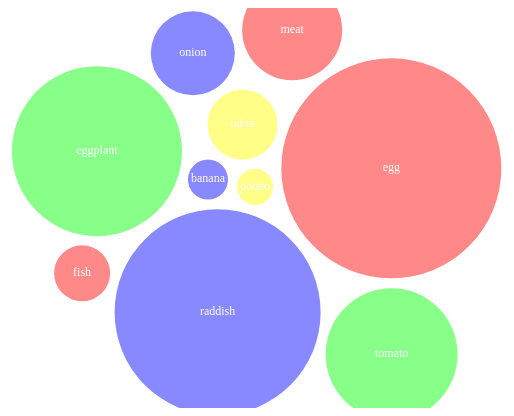
D3 v7 page, settled after 360 driven frames (6 s of simulated time); the page loaded 1 data file(s).


        // Set up your SVG canvas dimensions
        const width = 800;
        const height = 400;

        // Create an SVG element
        const svg = d3.select("#chart")
            .append("svg")
            .attr("width", width)
            .attr("height", height);

        // Define a color scale based on "type"
        const colorScale = d3.scaleOrdinal()
            .domain(["proteins", "carbohydrates", "green and yellow vegetables", "light color vegetables"])
            .range(["#FF8888", "#FFFF88", "#88FF88", "#8888FF"]); // Adjusted colors

        // Load data from CSV file
        d3.csv("data_basics.csv")
            .then(function(data) {
                // Convert the "value" column to a number
                data.forEach(function(d) {
                    d.value = +d.value;
                });

                // Create and update circles for your data
                const circles = svg.selectAll("circle")
                    .data(data)
                    .enter()
                    .append("circle")
                    .attr("r", d => d.value + 10) // Increase the radius to fit the name
                    .style("fill", d => colorScale(d.type)); // Use color scale

                // Use a force simulation to position the circles
                const simulation = d3.forceSimulation(data)
                    .force("x", d3.forceX(d => width / 2))
                    .force("y", d3.forceY(d => height / 2))
                    .force("collide", d3.forceCollide().radius(d => d.value + 15)); // Adjust the separation

                simulation.on("tick", function() {
                    circles
                        .attr("cx", d => d.x)
                        .attr("cy", d => d.y);

                    // Update the label positions to be attached to the bubbles
                    labels.attr("x", d => d.x)
                        .attr("y", d => d.y);
                });

                // Add labels to the bubbles
                const labels = svg.selectAll(".label")
                    .data(data)
                    .enter()
                    .append("text")
                    .attr("class", "label")
                    .text(d => d.name)
                    .style("text-anchor", "middle")
                    .style("alignment-baseline", "middle")
                    .style("font-size", "12px")
                    .style("fill", "white"); // Set label text color to white

                // Start the simulation
                simulation.alpha(1).restart();
            })
            .catch(function(error) {
                console.log("Error loading data:", error);
            });
    

### data: data_basics.csv
name, value, type
meat, 40, proteins
eggplant, 75, green and yellow vegetables
potato, 8, carbohydrates
tomato, 56, green and yellow vegetables
banana, 10, light color vegetables
onion, 32, light color vegetables
raddish, 93, light color vegetables
udon, 25, carbohydrates
egg, 100, proteins
fish, 18, proteins